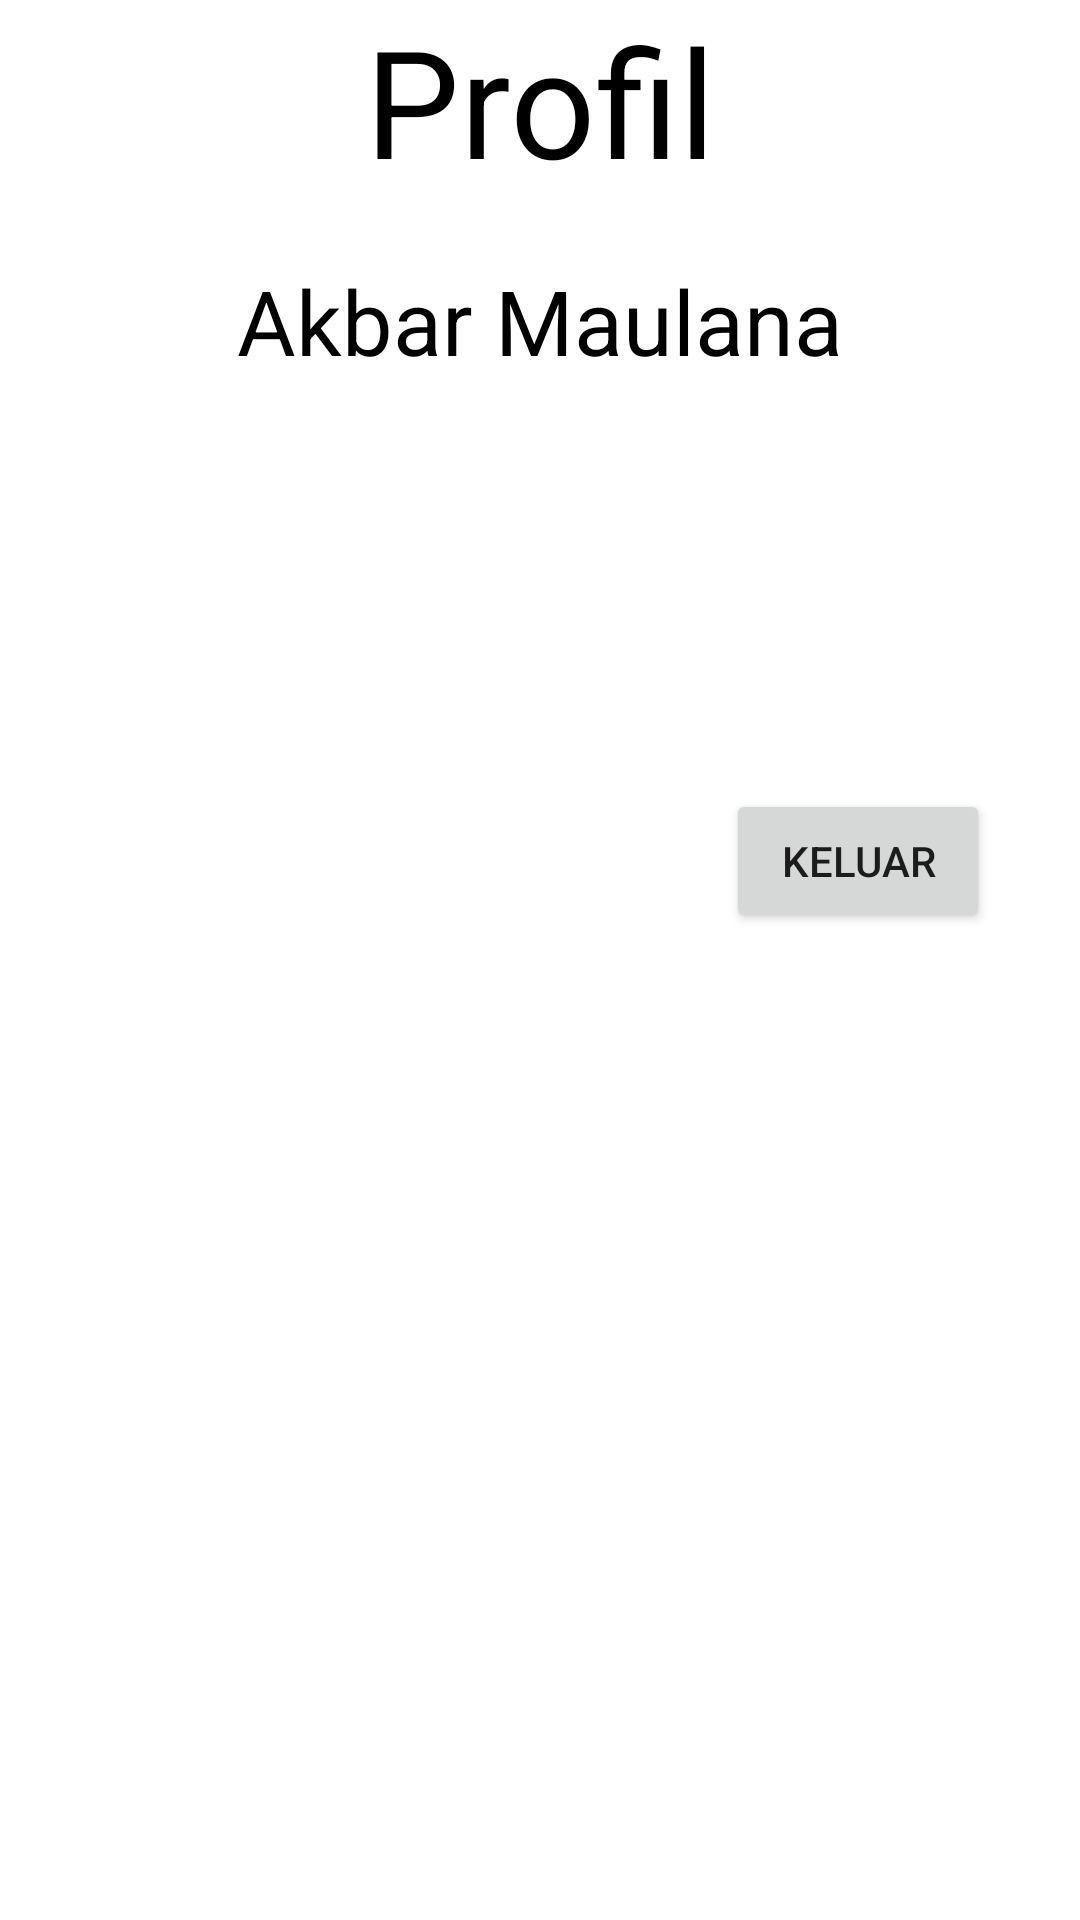

Produce the Android XML layout that renders to this screen, including the resource entries it uses.
<!-- AndroidManifest.xml: application theme Theme.ChapterTigatopicempat -->
<!-- res/layout/fragment__profil.xml -->
<?xml version="1.0" encoding="utf-8"?>
<RelativeLayout xmlns:android="http://schemas.android.com/apk/res/android"
    xmlns:tools="http://schemas.android.com/tools"
    android:layout_width="match_parent"
    android:layout_height="wrap_content"
    tools:context=".Fragment_Profil">

    
    <TextView
        android:layout_width="wrap_content"
        android:layout_height="wrap_content"
        android:text="Profil"
        android:textColor="@color/black"
        android:textSize="50dp"
        android:layout_centerHorizontal="true"
        android:id="@+id/Profil2"/>

    <TextView
        android:id="@+id/NamaProfil"
        android:layout_width="wrap_content"
        android:layout_height="wrap_content"
        android:layout_below="@+id/Profil2"
        android:layout_centerHorizontal="true"
        android:layout_marginTop="20dp"
        android:text="Akbar Maulana"
        android:textColor="@color/black"
        android:textSize="30dp" />

    <Button
        android:id="@+id/btnkeluar"
        android:layout_width="wrap_content"
        android:layout_height="wrap_content"
        android:layout_below="@+id/NamaProfil"
        android:layout_alignParentRight="true"
        android:layout_marginTop="136dp"
        android:layout_marginRight="30dp"
        android:text="keluar" />


</RelativeLayout>
<!-- resources referenced by this layout -->
<resources>
  <style name="Theme.ChapterTigatopicempat" parent="Theme.MaterialComponents.DayNight.DarkActionBar">
          
          <item name="colorPrimary">@color/purple_500</item>
          <item name="colorPrimaryVariant">@color/purple_700</item>
          <item name="colorOnPrimary">@color/white</item>
          
          <item name="colorSecondary">@color/teal_200</item>
          <item name="colorSecondaryVariant">@color/teal_700</item>
          <item name="colorOnSecondary">@color/black</item>
          
          <item name="android:statusBarColor" tools:targetApi="l">?attr/colorPrimaryVariant</item>
          
      </style>
  <!-- not gathered from this repository: default colours our renderer supplied (Android Studio template values) -->
  <color name="purple_500">#FF6200EE</color>
  <color name="purple_700">#FF3700B3</color>
  <color name="teal_200">#FF03DAC5</color>
  <color name="teal_700">#FF018786</color>
  <color name="black">#FF000000</color>
  <color name="white">#FFFFFFFF</color>
</resources>
